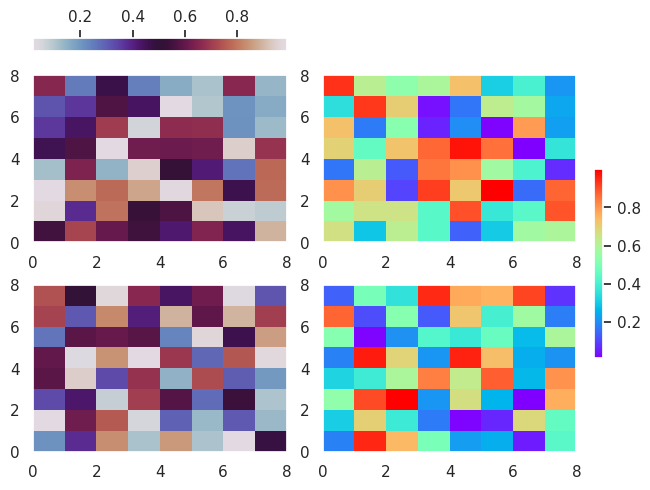

Generate this figure with matplotlib:
import seaborn as sns
import matplotlib.pyplot as plt
import numpy as np

sns.set()
np.random.seed(0)

data1, data2, data3, data4 = [np.random.random((8, 8)) for _ in range(4)]

fig, axes = plt.subplots(2, 2, constrained_layout=True)

# First Column Heatmaps with Same Colormap
pcm1 = axes[0, 0].pcolormesh(data1, cmap='twilight')
pcm2 = axes[1, 0].pcolormesh(data2, cmap='twilight')

# First Column Colorbar - slicing selects all rows, first column
fig.colorbar(pcm1, ax=axes[:, 0], location='top')

# Second Column Heatmaps and Colorbar
pcm3 = axes[0, 1].pcolormesh(data3, cmap='rainbow')
pcm4 = axes[1, 1].pcolormesh(data4, cmap='rainbow')
fig.colorbar(pcm3, ax=axes[:, 1], shrink=0.5)

plt.savefig('ColorBarAdvanced.png')
plt.show()
